The GitHub repository Burcu-weining/Guava-GAN-Image-Translation contains a labelled image folder "dataset" with 2 categories: unwrapped, wrapped. Examples follow, each with its label.

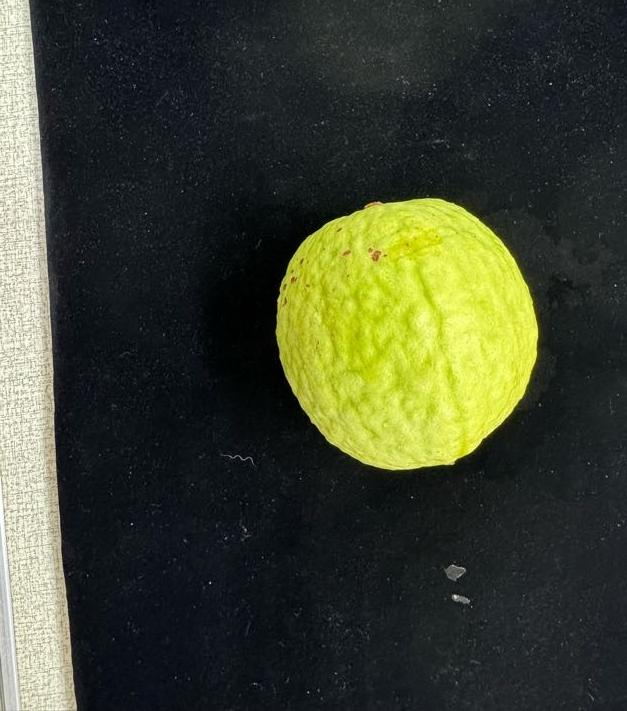
Label: unwrapped

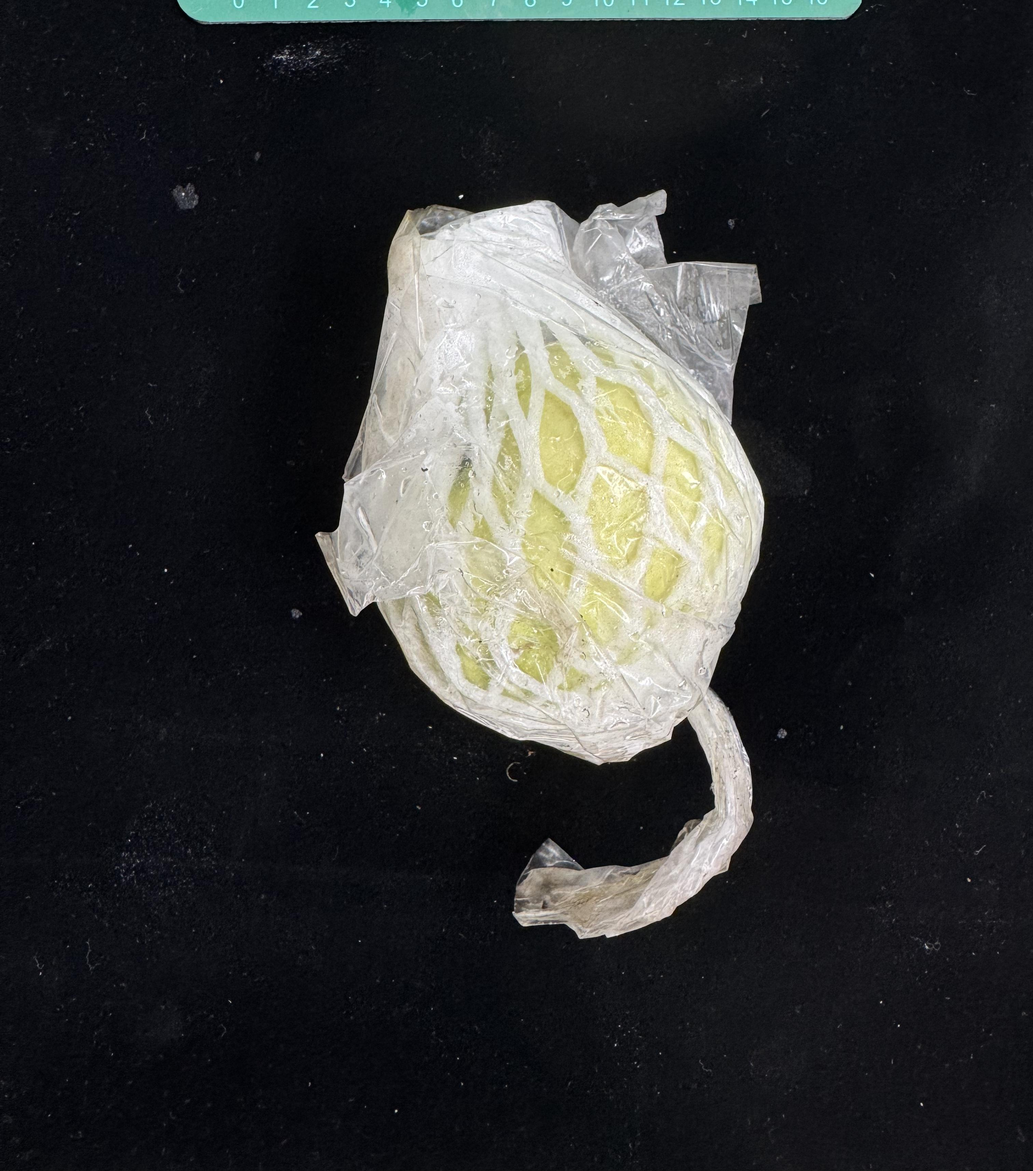
Label: wrapped

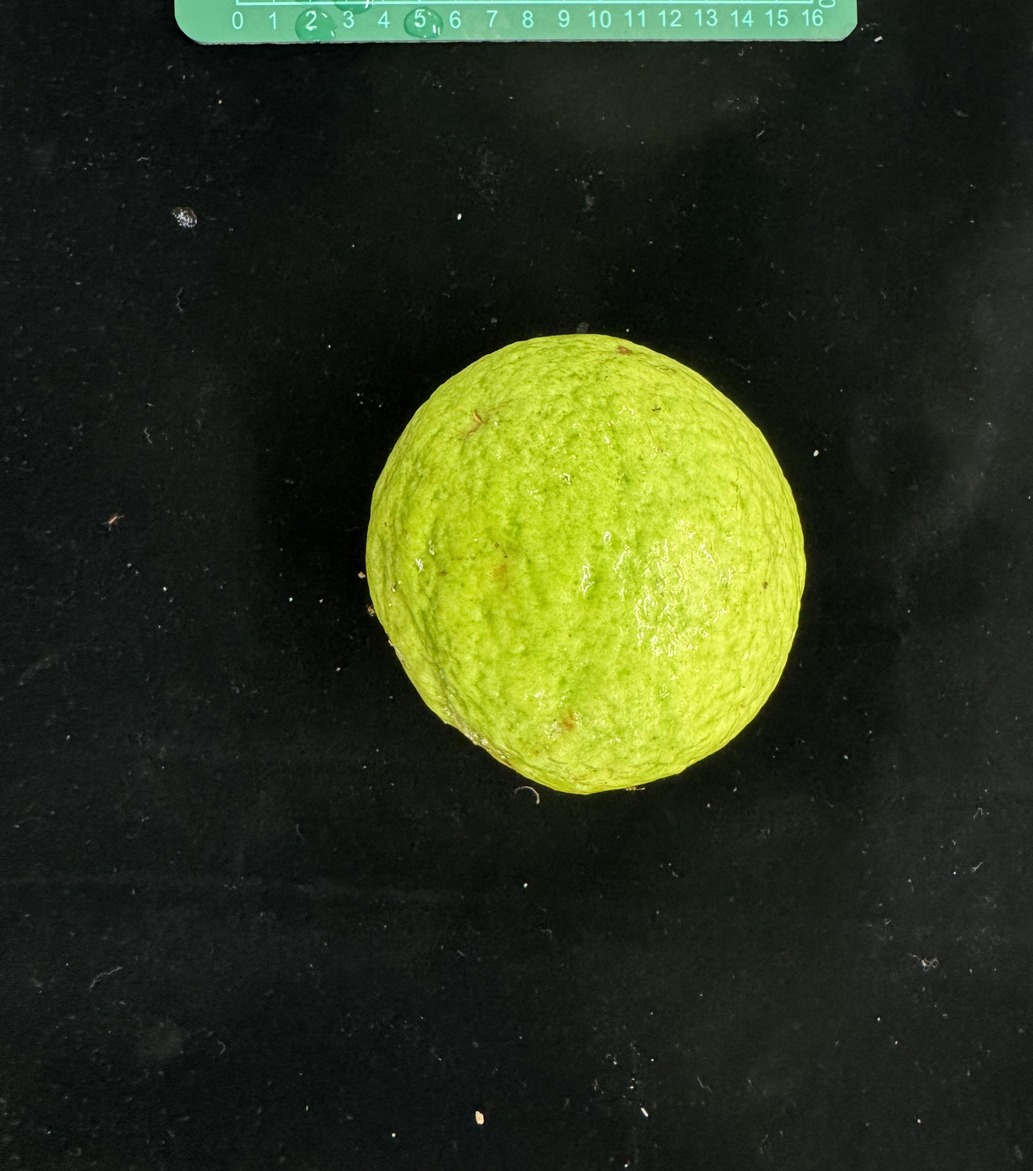
Label: unwrapped

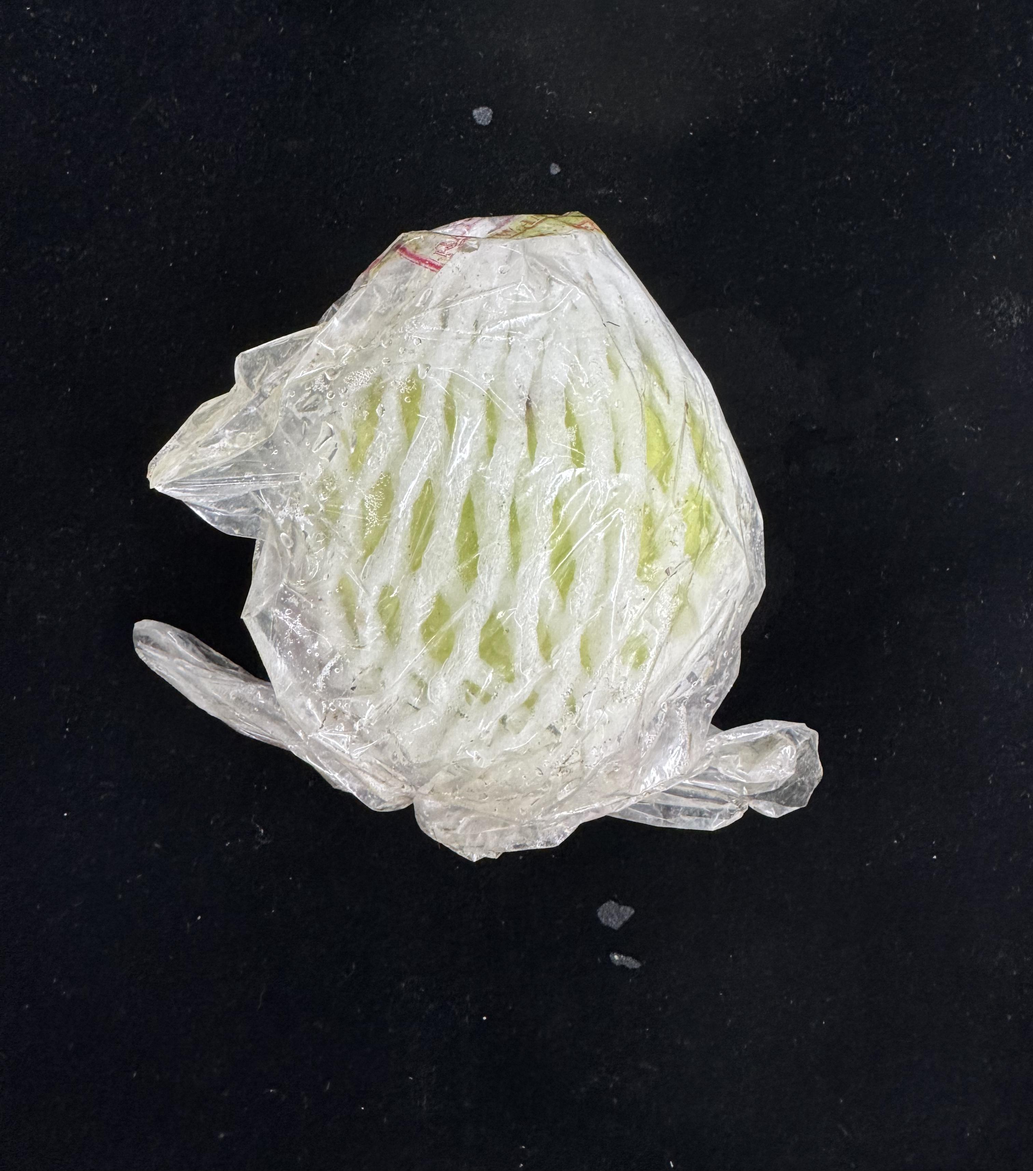
Label: wrapped

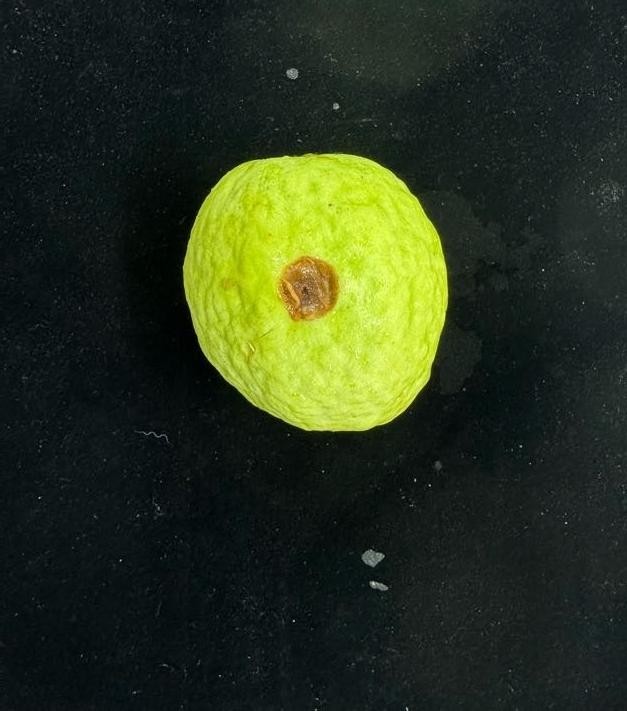
Label: unwrapped

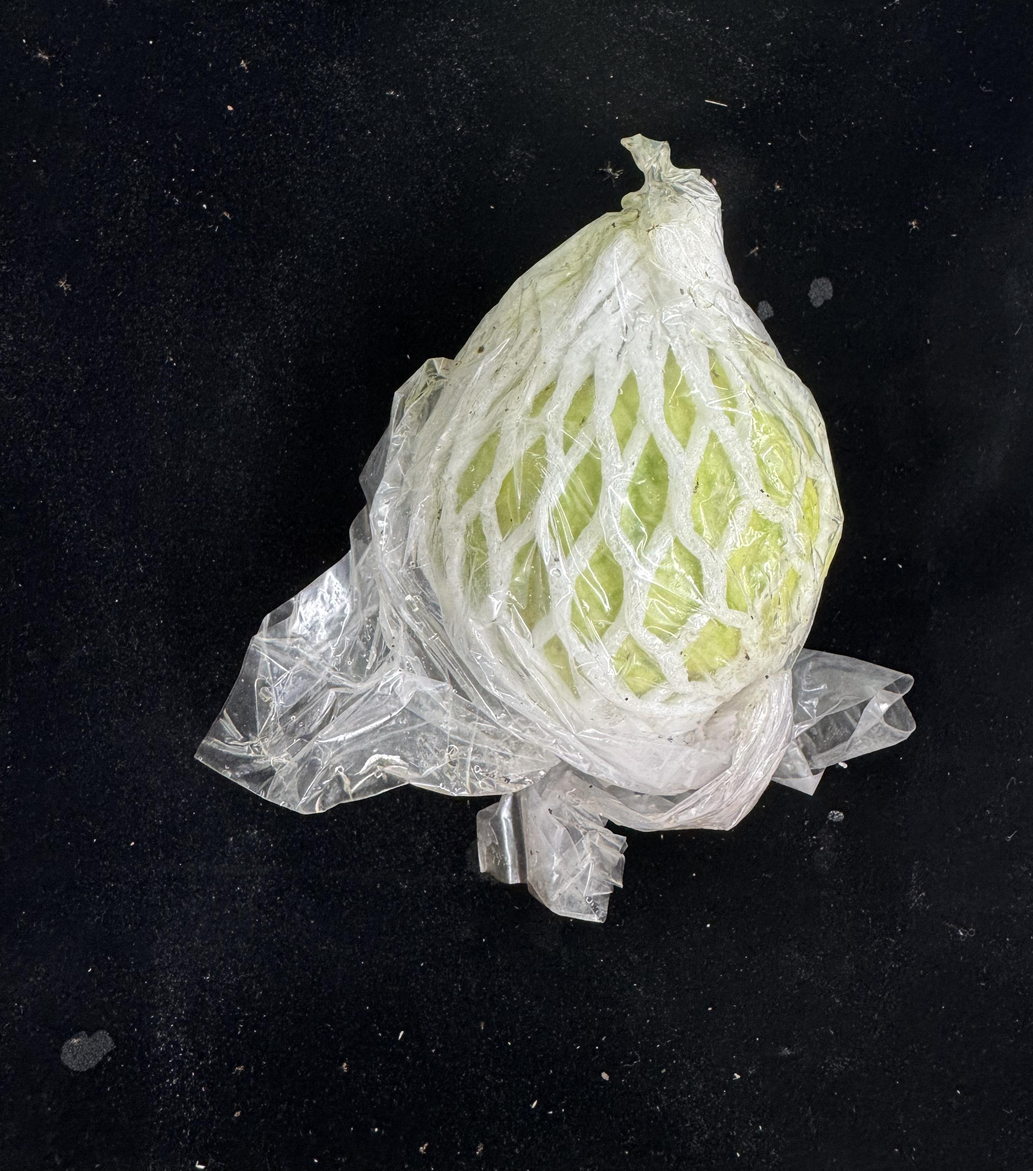
Label: wrapped
